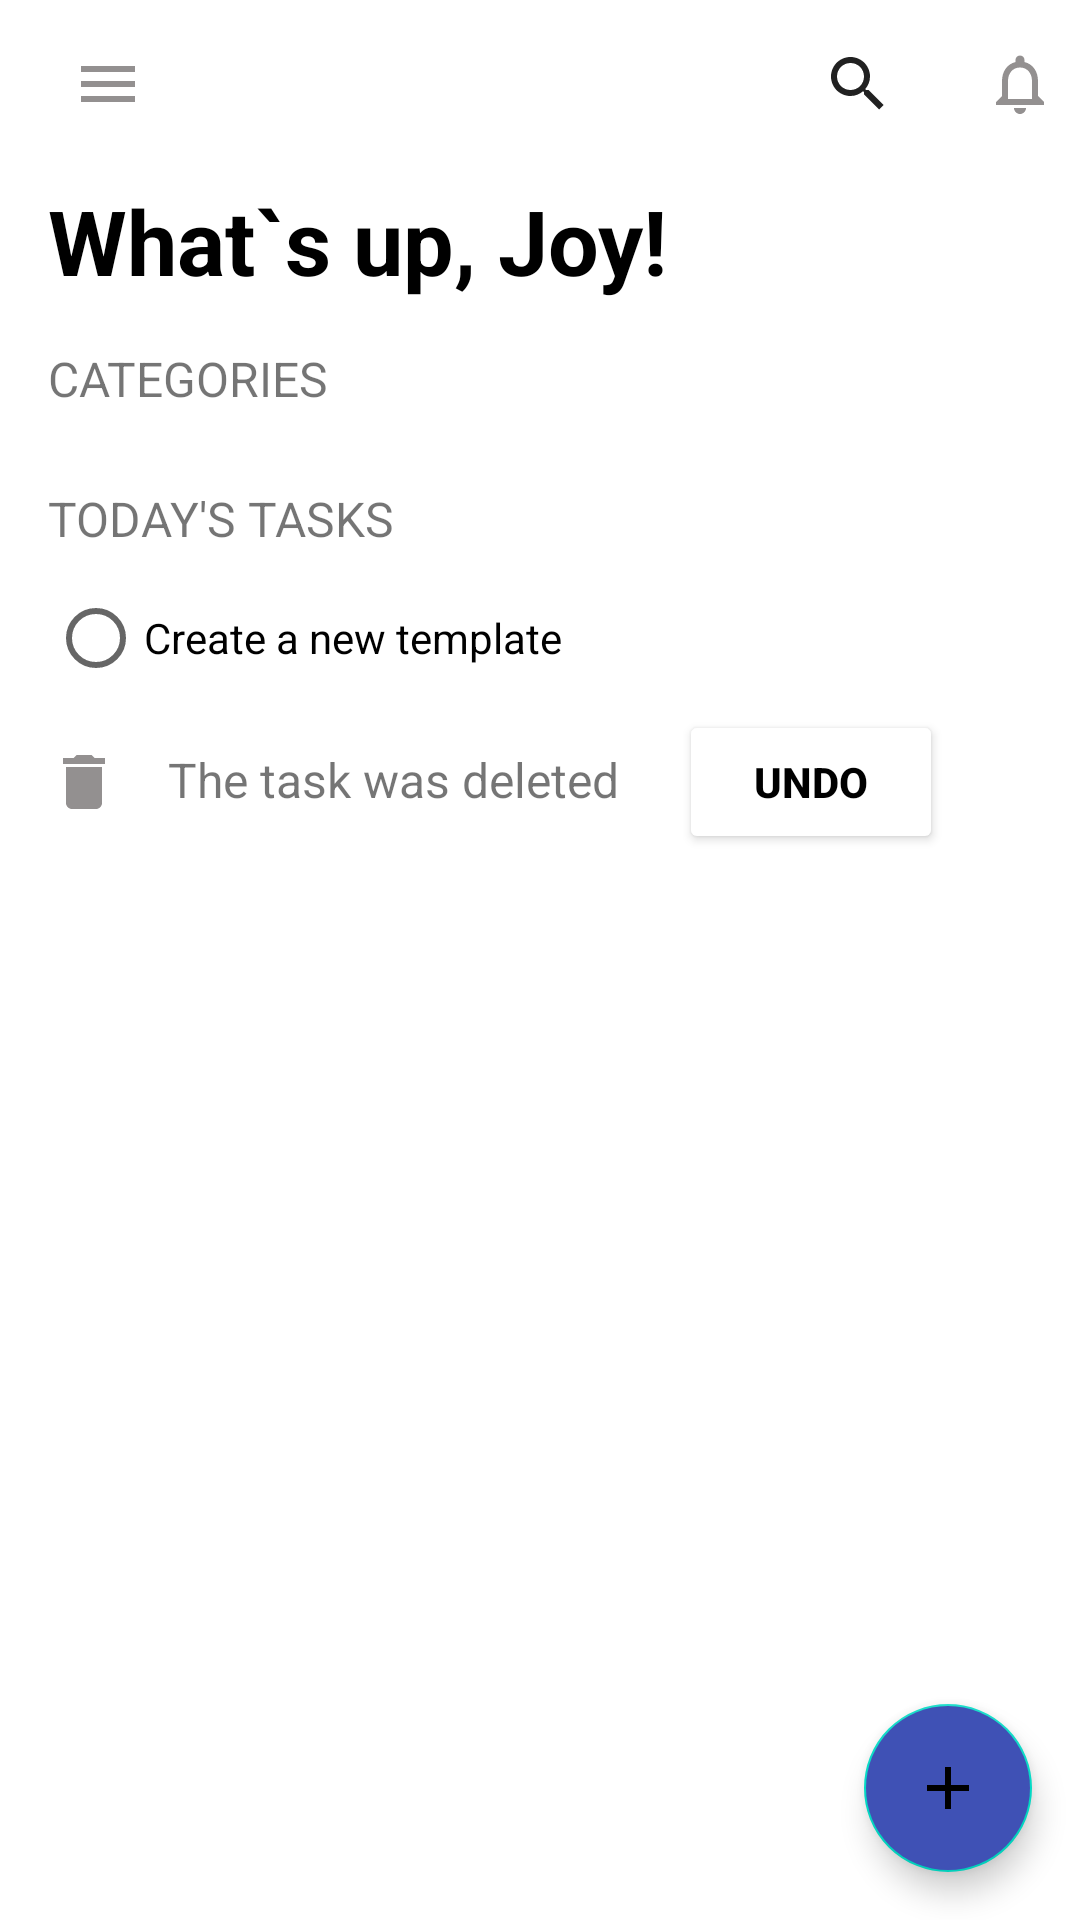

Android layout source for this screen:
<!-- AndroidManifest.xml: application theme Theme.Project_Aplication -->
<!-- res/layout/activity_main.xml -->
<?xml version="1.0" encoding="utf-8"?>
<androidx.coordinatorlayout.widget.CoordinatorLayout
        xmlns:android="http://schemas.android.com/apk/res/android"
        xmlns:tools="http://schemas.android.com/tools"
        xmlns:app="http://schemas.android.com/apk/res-auto"
        android:layout_width="match_parent"
        android:layout_height="match_parent"
        tools:context=".MainActivity">
    <androidx.appcompat.widget.Toolbar
            android:id="@+id/toolbar"
            android:layout_width="match_parent"
            android:layout_height="?attr/actionBarSize"
            android:background="@color/white"
            android:theme="@style/ThemeOverlay.AppCompat.ActionBar"
            app:popupTheme="@style/ThemeOverlay.AppCompat.Light">
        <ImageView
                android:id="@+id/ic_menu"
                android:layout_width="wrap_content"
                android:layout_height="wrap_content"
                android:src="@drawable/ic_menu"
                android:padding="8dp"
                android:clickable="true" />
        <RelativeLayout
                android:layout_width="match_parent"
                android:layout_height="match_parent">
            <androidx.appcompat.widget.SearchView
                    android:id="@+id/ic_search"
                    android:layout_width="wrap_content"
                    android:layout_height="wrap_content"
                    android:padding="8dp"
                    android:layout_marginRight="42dp"
                    android:layout_alignParentEnd="true"
                    android:layout_centerVertical="true"
                    android:clickable="true" />
            <ImageView
                    android:id="@+id/ic_notificacion"
                    android:layout_width="wrap_content"
                    android:layout_height="wrap_content"
                    android:src="@drawable/ic_notifications"
                    android:padding="8dp"
                    android:layout_alignParentEnd="true"
                    android:layout_centerVertical="true"
                    android:clickable="true"/>

        </RelativeLayout>

    </androidx.appcompat.widget.Toolbar>
    <LinearLayout
            android:orientation="vertical"
            android:layout_marginTop="50dp"
            android:layout_width="match_parent"
            android:layout_height="match_parent">
        <TextView
                android:text="What`s up, Joy!"
                android:layout_width="wrap_content"
                android:layout_height="wrap_content"
                android:textSize="30dp"
                android:textColor="#000"
                android:layout_marginLeft="16dp"
                android:textStyle="bold"
                android:layout_marginTop="10dp"
                android:id="@+id/tvTitulo"/>
        <TextView
                android:text="CATEGORIES"
                android:layout_width="wrap_content"
                android:layout_height="wrap_content"
                android:textSize="16dp"
                android:layout_marginLeft="16dp"
                android:layout_marginTop="15dp"
                android:id="@+id/tvCategorie"/>
        <androidx.recyclerview.widget.RecyclerView
                android:id="@+id/idRv1"
                android:layout_width="match_parent"
                android:layout_marginTop="15dp"
                android:layout_marginLeft="26dp"
                android:layout_height="wrap_content"/>
        <LinearLayout
                android:id="@+id/ll2"
                android:orientation="vertical"
                android:layout_width="match_parent"
                android:layout_height="wrap_content">
            <TextView
                    android:text="TODAY'S TASKS"
                    android:layout_width="wrap_content"
                    android:layout_height="wrap_content"
                    android:textSize="16dp"
                    android:layout_marginLeft="16dp"
                    android:layout_marginTop="10dp"
                    android:id="@+id/tvTask"/>
            <LinearLayout
                    android:id="@+id/ll3"
                    android:orientation="vertical"
                    android:layout_marginLeft="16dp"
                    android:layout_width="match_parent"
                    android:layout_height="wrap_content">
                <RadioButton
                        android:text="Create a new template"
                        android:layout_width="match_parent"
                        android:layout_height="wrap_content"
                        android:layout_marginTop="5dp"
                        android:textColor="#000"
                        android:id="@+id/rBCrear"/>
            </LinearLayout>
        </LinearLayout>
        <LinearLayout
                android:id="@+id/lltask"
                android:orientation="vertical"
                android:layout_width="match_parent"
                android:layout_marginLeft="16dp"
                android:layout_height="wrap_content">

            <LinearLayout
                    android:id="@+id/lldeleted"
                    android:orientation="horizontal"
                    android:layout_width="match_parent"
                    android:layout_height="wrap_content">
                <ImageView
                        android:id="@+id/ivSuperHero"
                        android:layout_width="wrap_content"
                        android:layout_height="wrap_content"
                        android:layout_marginTop="12dp"
                        app:srcCompat="@drawable/baseline_delete_24"/>
                <TextView
                        android:text="The task was deleted"
                        android:layout_width="wrap_content"
                        android:layout_height="wrap_content"
                        android:textSize="16dp"
                        android:layout_marginLeft="16dp"
                        android:id="@+id/tvTask_deleted"/>
                <Button
                        android:id="@+id/btnUndo"
                        android:text="UNDO"
                        android:textColor="#000"
                        android:textStyle="bold"
                        android:layout_marginLeft="20dp"
                        android:backgroundTint="@color/white"
                        android:layout_width="wrap_content"
                        android:layout_height="wrap_content"/>
            </LinearLayout>
            <LinearLayout
                    android:id="@+id/lldeleted2"
                    android:orientation="horizontal"
                    android:layout_width="match_parent"
                    android:layout_height="wrap_content">
                <androidx.recyclerview.widget.RecyclerView
                        android:id="@+id/idRv2"
                        android:layout_width="match_parent"
                        android:layout_marginTop="15dp"
                        android:layout_height="wrap_content"/>

            </LinearLayout>
        </LinearLayout>
    </LinearLayout>
    <com.google.android.material.floatingactionbutton.FloatingActionButton
            android:id="@+id/fab"
            android:layout_width="wrap_content"
            android:layout_height="wrap_content"
            android:layout_gravity="bottom|end"
            android:layout_marginEnd="@dimen/fab_margin"
            android:layout_marginBottom="16dp"
            android:backgroundTint="#3F51B5"
            app:srcCompat="@drawable/ic_add"/>
</androidx.coordinatorlayout.widget.CoordinatorLayout>
<!-- resources referenced by this layout -->
<resources>
  <dimen name="fab_margin">16dp</dimen>
  <!-- drawable baseline_delete_24 (drawable) -->
  <vector android:height="24dp" android:tint="#939090"
      android:viewportHeight="24" android:viewportWidth="24"
      android:width="24dp" xmlns:android="http://schemas.android.com/apk/res/android">
      <path android:fillColor="@android:color/white" android:pathData="M6,19c0,1.1 0.9,2 2,2h8c1.1,0 2,-0.9 2,-2V7H6v12zM19,4h-3.5l-1,-1h-5l-1,1H5v2h14V4z"/>
  </vector>
  <!-- drawable ic_add (drawable) -->
  <vector android:height="24dp" android:tint="#F8F8FC"
      android:viewportHeight="24" android:viewportWidth="24"
      android:width="24dp" xmlns:android="http://schemas.android.com/apk/res/android">
      <path android:fillColor="@android:color/white" android:pathData="M19,13h-6v6h-2v-6H5v-2h6V5h2v6h6v2z"/>
  </vector>
  <!-- drawable ic_menu (drawable) -->
  <vector android:height="24dp" android:tint="#939090"
      android:viewportHeight="24" android:viewportWidth="24"
      android:width="24dp" xmlns:android="http://schemas.android.com/apk/res/android">
      <path android:fillColor="@android:color/white" android:pathData="M3,18h18v-2L3,16v2zM3,13h18v-2L3,11v2zM3,6v2h18L21,6L3,6z"/>
  </vector>
  <!-- drawable ic_notifications (drawable) -->
  <vector android:height="24dp" android:tint="#939090"
      android:viewportHeight="24" android:viewportWidth="24"
      android:width="24dp" xmlns:android="http://schemas.android.com/apk/res/android">
      <path android:fillColor="@android:color/white" android:pathData="M12,22c1.1,0 2,-0.9 2,-2h-4c0,1.1 0.9,2 2,2zM18,16v-5c0,-3.07 -1.63,-5.64 -4.5,-6.32L13.5,4c0,-0.83 -0.67,-1.5 -1.5,-1.5s-1.5,0.67 -1.5,1.5v0.68C7.64,5.36 6,7.92 6,11v5l-2,2v1h16v-1l-2,-2zM16,17L8,17v-6c0,-2.48 1.51,-4.5 4,-4.5s4,2.02 4,4.5v6z"/>
  </vector>
  <style name="Theme.Project_Aplication" parent="Theme.MaterialComponents.DayNight.NoActionBar">
          
          <item name="colorPrimary">@color/purple_500</item>
          <item name="colorPrimaryVariant">@color/purple_700</item>
          <item name="colorOnPrimary">@color/white</item>
          
          <item name="colorSecondary">@color/teal_200</item>
          <item name="colorSecondaryVariant">@color/teal_700</item>
          <item name="colorOnSecondary">@color/black</item>
          
          <item name="android:statusBarColor">?attr/colorPrimaryVariant</item>
          
      </style>
  <!-- not gathered from this repository: default colours our renderer supplied (Android Studio template values) -->
  <color name="purple_500">#FF6200EE</color>
  <color name="purple_700">#FF3700B3</color>
  <color name="teal_200">#FF03DAC5</color>
  <color name="teal_700">#FF018786</color>
  <color name="black">#FF000000</color>
  <color name="white">#FFFFFFFF</color>
</resources>
